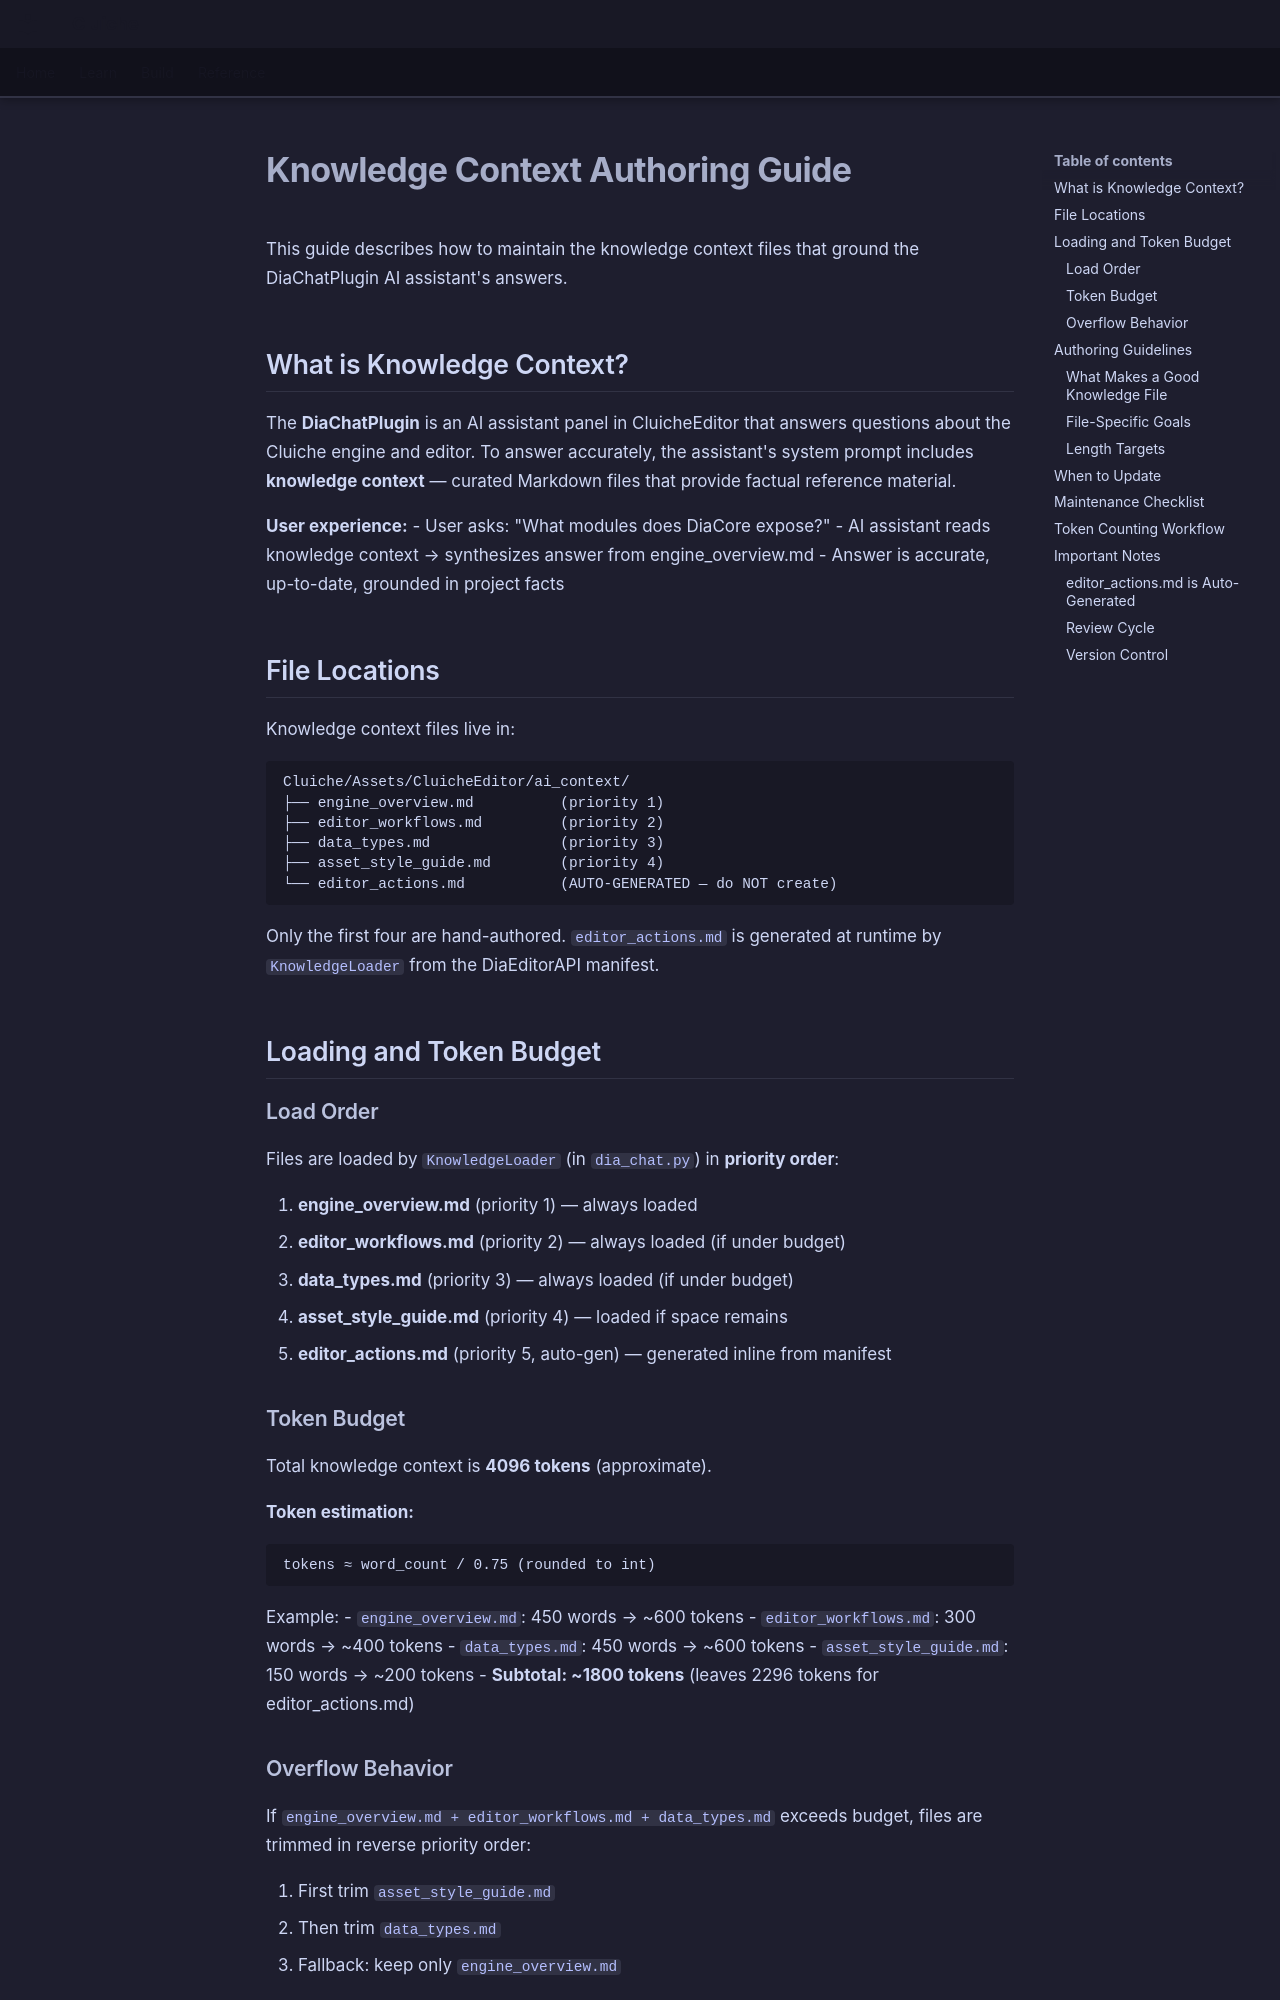

repository: LenihanConor/Cluiche · page: reference/ai-guides/knowledge-authoring/index.html · generator: mkdocs

# Knowledge Context Authoring Guide

This guide describes how to maintain the knowledge context files that ground the DiaChatPlugin AI assistant's answers.

## What is Knowledge Context?

The **DiaChatPlugin** is an AI assistant panel in CluicheEditor that answers questions about the Cluiche engine and editor. To answer accurately, the assistant's system prompt includes **knowledge context** — curated Markdown files that provide factual reference material.

**User experience:**
- User asks: "What modules does DiaCore expose?"
- AI assistant reads knowledge context → synthesizes answer from engine_overview.md
- Answer is accurate, up-to-date, grounded in project facts

## File Locations

Knowledge context files live in:
```
Cluiche/Assets/CluicheEditor/ai_context/
├── engine_overview.md          (priority 1)
├── editor_workflows.md         (priority 2)
├── data_types.md               (priority 3)
├── asset_style_guide.md        (priority 4)
└── editor_actions.md           (AUTO-GENERATED — do NOT create)
```

Only the first four are hand-authored. `editor_actions.md` is generated at runtime by `KnowledgeLoader` from the DiaEditorAPI manifest.

## Loading and Token Budget

### Load Order

Files are loaded by `KnowledgeLoader` (in `dia_chat.py`) in **priority order**:

1. **engine_overview.md** (priority 1) — always loaded
2. **editor_workflows.md** (priority 2) — always loaded (if under budget)
3. **data_types.md** (priority 3) — always loaded (if under budget)
4. **asset_style_guide.md** (priority 4) — loaded if space remains
5. **editor_actions.md** (priority 5, auto-gen) — generated inline from manifest

### Token Budget

Total knowledge context is **4096 tokens** (approximate).

**Token estimation:**
```
tokens ≈ word_count / 0.75 (rounded to int)
```

Example:
- `engine_overview.md`: 450 words → ~600 tokens
- `editor_workflows.md`: 300 words → ~400 tokens
- `data_types.md`: 450 words → ~600 tokens
- `asset_style_guide.md`: 150 words → ~200 tokens
- **Subtotal: ~1800 tokens** (leaves 2296 tokens for editor_actions.md)
